Run: headless pygame with SDL's dummy video driver; simulated clock (each Clock.tick advances the game by its frame time, no real sleeping); random seed 0; keys injected as events and as key.get_pressed() state; mouse plan: one left click at the window centre at the start of phase 2, then a move to the lower-right quarter at the start of phase 3.
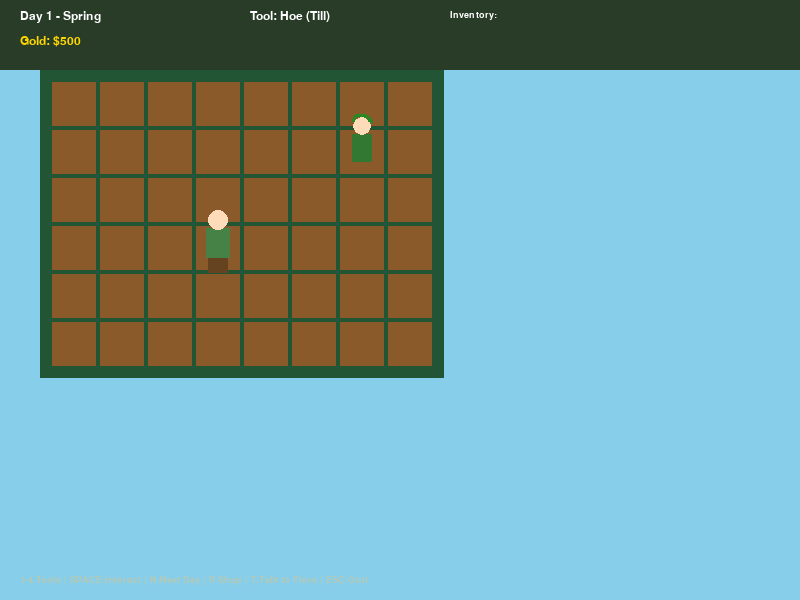
Frame 1 of 4 · flips 1–60 · no input
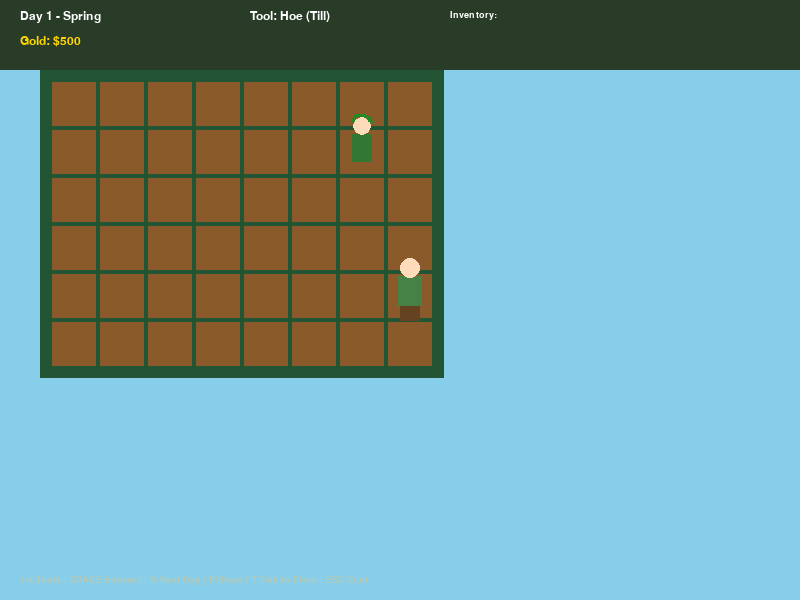
Frame 2 of 4 · flips 61–180 · clicked the window centre · tapped SPACE, RETURN · held RIGHT (→), D
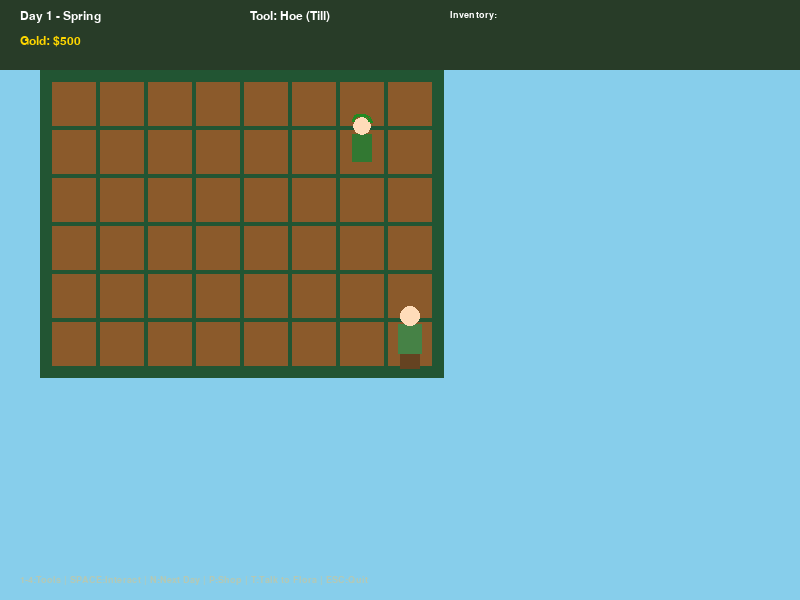
Frame 3 of 4 · flips 181–300 · moved the mouse to the lower-right quarter · held DOWN (↓), S
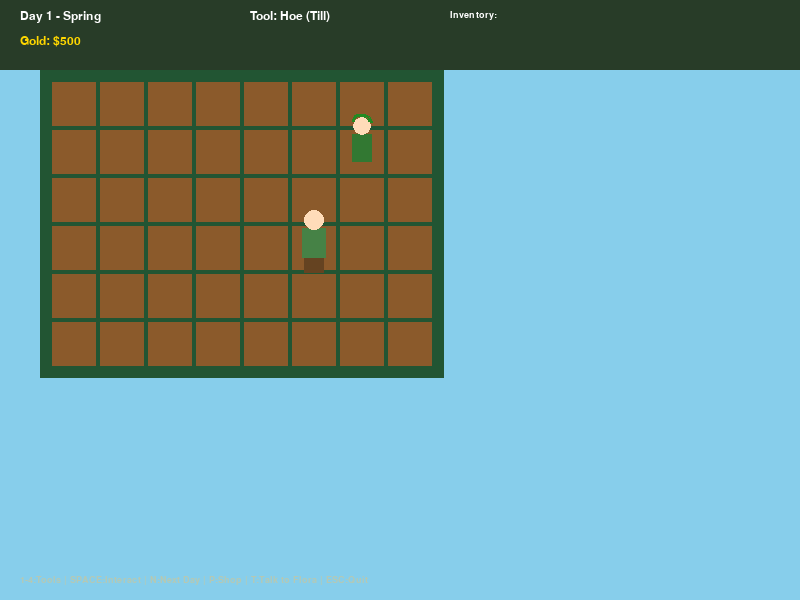
Frame 4 of 4 · flips 301–420 · held LEFT (←), A, UP (↑), W

The pygame program that drew these frames:

#!/usr/bin/env python3
"""
Highdew Valley - Basic Playable Prototype
Stardew Valley inspired cannabis farming game prototype.
Run with: python3 highdew_valley_prototype.py
Requires: pygame (already installed in this env)

Controls:
- Arrow keys or WASD: Move player
- SPACE or ENTER: Interact with plot under player (till/water/harvest depending on tool)
- 1-4: Switch tools (1: Hoe/Till, 2: Water, 3: Plant, 4: Harvest)
- P: Open/Close Shop (buy seeds)
- T: Talk to nearby NPC (simple dialogue)
- N: Advance to next day (growth happens, plants watered status resets)
- ESC: Quit
- Mouse: Alternative for some interactions (click plots)

Core loop implemented: Farming (till, plant different strains, water, grow over days, harvest), basic economy, one NPC interaction, day cycle.
This is a foundation prototype. Expand with Godot/Unity for full mobile game with all features from GDD.
"""

import pygame
import sys
import random
from collections import defaultdict

# --- Constants ---
SCREEN_WIDTH = 800
SCREEN_HEIGHT = 600
TILE_SIZE = 48
GRID_COLS = 8
GRID_ROWS = 6
FPS = 60

# Colors (earthy, green theme)
GREEN_DARK = (34, 85, 51)
GREEN_LIGHT = (76, 153, 76)
BROWN_SOIL = (139, 90, 43)
BROWN_TILLED = (160, 110, 60)
WATER_BLUE = (100, 149, 237)
SKY = (135, 206, 235)
UI_BG = (40, 60, 40)
WHITE = (255, 255, 255)
BLACK = (0, 0, 0)
GOLD = (255, 215, 0)
PLANT_COLORS = {
    'seedling': (144, 238, 144),
    'veg': (34, 139, 34),
    'flower': (186, 85, 211),  # Purple for buds
    'ready': (75, 0, 130)     # Indigo ready
}

# Strains data (simplified from GDD)
STRAINS = [
    {"name": "Blue Dream", "grow_days": 5, "yield": 3, "price": 80, "season": "Spring/Summer", "effect": "Balanced, creative"},
    {"name": "Sour Diesel", "grow_days": 4, "yield": 2, "price": 95, "season": "Spring", "effect": "Energizing, focus"},
    {"name": "OG Kush", "grow_days": 6, "yield": 4, "price": 110, "season": "Summer/Fall", "effect": "Deep relaxation"},
    {"name": "Northern Lights", "grow_days": 5, "yield": 3, "price": 85, "season": "Fall", "effect": "Classic relaxing"},
]

class Plant:
    def __init__(self, strain_idx):
        self.strain_idx = strain_idx
        self.strain = STRAINS[strain_idx]
        self.stage = 0  # 0: seedling, 1: veg, 2: flower, 3: ready
        self.days_grown = 0
        self.watered = False
        self.max_stage = 3

    def grow(self):
        if self.watered and self.stage < self.max_stage:
            self.days_grown += 1
            if self.days_grown >= self.strain["grow_days"] // (self.max_stage + 1):
                self.stage += 1
                self.days_grown = 0
        self.watered = False  # Reset daily

    def get_color(self):
        if self.stage == 0:
            return PLANT_COLORS['seedling']
        elif self.stage == 1:
            return PLANT_COLORS['veg']
        elif self.stage == 2:
            return PLANT_COLORS['flower']
        else:
            return PLANT_COLORS['ready']

    def is_ready(self):
        return self.stage == self.max_stage

class Game:
    def __init__(self):
        pygame.init()
        self.screen = pygame.display.set_mode((SCREEN_WIDTH, SCREEN_HEIGHT))
        pygame.display.set_caption("Highdew Valley - Prototype")
        self.clock = pygame.time.Clock()
        self.font = pygame.font.SysFont("arial", 18)
        self.big_font = pygame.font.SysFont("arial", 24)
        self.small_font = pygame.font.SysFont("arial", 14)

        # Farm grid: None or Plant instance
        self.grid = [[None for _ in range(GRID_COLS)] for _ in range(GRID_ROWS)]
        
        # Player position (tile coords)
        self.player_x = 3
        self.player_y = 3
        
        # Current tool: 0=Hoe, 1=Water, 2=Plant, 3=Harvest
        self.current_tool = 0
        self.tool_names = ["Hoe (Till)", "Watering Can", "Plant Strain", "Harvest"]
        
        # Selected strain for planting (index in STRAINS)
        self.selected_strain = 0
        
        # Resources
        self.gold = 500
        self.day = 1
        self.season = "Spring"
        
        # Inventory: harvested buds {strain_name: count}
        self.inventory = defaultdict(int)
        
        # Simple NPC position and dialogue
        self.npc_x = 6
        self.npc_y = 1
        self.npc_name = "Flora Bloom"
        self.npc_dialogues = [
            "Welcome to Highdew Valley! Your uncle was a legend here.",
            "Plant some Blue Dream in spring for balanced vibes.",
            "Remember to water daily and watch those stages!",
            "Come talk to me at the Strain Sanctuary for seeds and advice.",
            "The community is excited to see what you grow."
        ]
        self.current_dialogue = 0
        self.show_dialogue = False
        
        # Shop open flag
        self.shop_open = False
        
        # Messages
        self.message = ""
        self.message_timer = 0

    def draw_grid(self):
        start_x = 50
        start_y = 80
        
        for row in range(GRID_ROWS):
            for col in range(GRID_COLS):
                x = start_x + col * TILE_SIZE
                y = start_y + row * TILE_SIZE
                
                # Soil base
                pygame.draw.rect(self.screen, BROWN_SOIL, (x, y, TILE_SIZE, TILE_SIZE))
                pygame.draw.rect(self.screen, GREEN_DARK, (x, y, TILE_SIZE, TILE_SIZE), 2)
                
                # Tilled or plant
                plant = self.grid[row][col]
                if plant:
                    # Draw plant stages as simple shapes
                    color = plant.get_color()
                    center_x = x + TILE_SIZE // 2
                    center_y = y + TILE_SIZE // 2
                    
                    if plant.stage == 0:  # Seedling - small circle
                        pygame.draw.circle(self.screen, color, (center_x, center_y), 8)
                    elif plant.stage == 1:  # Veg - bigger green
                        pygame.draw.rect(self.screen, color, (center_x-12, center_y-8, 24, 16))
                    elif plant.stage == 2:  # Flower - purple-ish
                        pygame.draw.polygon(self.screen, color, [
                            (center_x, center_y-12), (center_x-10, center_y+8), (center_x+10, center_y+8)
                        ])
                    else:  # Ready - full bud
                        pygame.draw.circle(self.screen, color, (center_x, center_y), 14)
                        pygame.draw.circle(self.screen, (255, 255, 200), (center_x, center_y), 6)  # "trichomes"
                    
                    # Watered indicator
                    if plant.watered:
                        pygame.draw.circle(self.screen, WATER_BLUE, (x + TILE_SIZE - 8, y + 8), 5)
                else:
                    # Untilled looks drier
                    pass

    def draw_player(self):
        start_x = 50
        start_y = 80
        px = start_x + self.player_x * TILE_SIZE + TILE_SIZE // 2
        py = start_y + self.player_y * TILE_SIZE + TILE_SIZE // 2
        
        # Simple player sprite (green shirt, brown pants)
        pygame.draw.rect(self.screen, (70, 130, 70), (px - 12, py - 20, 24, 30))  # Body
        pygame.draw.circle(self.screen, (255, 220, 185), (px, py - 28), 10)  # Head
        pygame.draw.rect(self.screen, (101, 67, 33), (px - 10, py + 10, 20, 15))  # Pants

    def draw_npc(self):
        start_x = 50
        start_y = 80
        nx = start_x + self.npc_x * TILE_SIZE + TILE_SIZE // 2
        ny = start_y + self.npc_y * TILE_SIZE + TILE_SIZE // 2
        
        # Simple NPC (green hair vibe for Flora)
        pygame.draw.rect(self.screen, (50, 120, 50), (nx - 10, ny - 18, 20, 28))  # Body green
        pygame.draw.circle(self.screen, (255, 220, 185), (nx, ny - 26), 9)  # Head
        # Green hair hint
        pygame.draw.arc(self.screen, (34, 139, 34), (nx-10, ny-38, 20, 16), 0, 3.14, 3)

    def draw_ui(self):
        # Top bar
        pygame.draw.rect(self.screen, UI_BG, (0, 0, SCREEN_WIDTH, 70))
        
        # Day/Season/Gold
        day_text = self.font.render(f"Day {self.day} - {self.season}", True, WHITE)
        self.screen.blit(day_text, (20, 10))
        
        gold_text = self.font.render(f"Gold: ${self.gold}", True, GOLD)
        self.screen.blit(gold_text, (20, 35))
        
        # Tool
        tool_text = self.font.render(f"Tool: {self.tool_names[self.current_tool]}", True, WHITE)
        self.screen.blit(tool_text, (250, 10))
        
        if self.current_tool == 2:  # Planting
            strain_text = self.small_font.render(f"Strain: {STRAINS[self.selected_strain]['name']}", True, (200, 255, 200))
            self.screen.blit(strain_text, (250, 35))
        
        # Inventory summary
        inv_text = self.small_font.render("Inventory: " + " | ".join([f"{k[:8]}: {v}" for k,v in list(self.inventory.items())[:3]]), True, WHITE)
        self.screen.blit(inv_text, (450, 10))
        
        # Message
        if self.message and self.message_timer > 0:
            msg_surf = self.font.render(self.message, True, (255, 255, 150))
            self.screen.blit(msg_surf, (20, 55))
        
        # Bottom help
        help_text = self.small_font.render("1-4:Tools | SPACE:Interact | N:Next Day | P:Shop | T:Talk to Flora | ESC:Quit", True, (180, 200, 180))
        self.screen.blit(help_text, (20, SCREEN_HEIGHT - 25))

    def draw_shop(self):
        if not self.shop_open:
            return
        
        # Shop overlay
        shop_rect = pygame.Rect(150, 100, 500, 350)
        pygame.draw.rect(self.screen, (30, 50, 30), shop_rect)
        pygame.draw.rect(self.screen, GREEN_LIGHT, shop_rect, 3)
        
        title = self.big_font.render("Strain Sanctuary - Buy Seeds", True, WHITE)
        self.screen.blit(title, (170, 115))
        
        y_pos = 160
        for i, strain in enumerate(STRAINS):
            price = strain["price"] // 2  # Seed price cheaper
            text = f"{i+1}. {strain['name']} ({strain['season']}) - ${price} | Yield: {strain['yield']} | {strain['effect']}"
            color = (255, 255, 255) if i == self.selected_strain else (200, 220, 200)
            surf = self.small_font.render(text, True, color)
            self.screen.blit(surf, (170, y_pos))
            y_pos += 28
        
        instr = self.small_font.render("Press 1-4 to select strain | ENTER to buy 5 seeds | P to close", True, (255, 220, 150))
        self.screen.blit(instr, (170, 400))

    def draw_dialogue(self):
        if not self.show_dialogue:
            return
        
        # Dialogue box
        box_rect = pygame.Rect(50, 420, 700, 120)
        pygame.draw.rect(self.screen, (20, 40, 20), box_rect)
        pygame.draw.rect(self.screen, GREEN_LIGHT, box_rect, 2)
        
        name_surf = self.font.render(self.npc_name, True, (255, 220, 100))
        self.screen.blit(name_surf, (70, 435))
        
        dialogue = self.npc_dialogues[self.current_dialogue % len(self.npc_dialogues)]
        # Word wrap simple
        words = dialogue.split()
        lines = []
        current_line = ""
        for word in words:
            test_line = current_line + " " + word if current_line else word
            if self.font.size(test_line)[0] < 660:
                current_line = test_line
            else:
                lines.append(current_line)
                current_line = word
        if current_line:
            lines.append(current_line)
        
        y = 460
        for line in lines[:4]:
            surf = self.small_font.render(line, True, WHITE)
            self.screen.blit(surf, (70, y))
            y += 20

    def set_message(self, msg, duration=120):
        self.message = msg
        self.message_timer = duration

    def interact(self):
        row, col = self.player_y, self.player_x
        plant = self.grid[row][col]
        
        if self.current_tool == 0:  # Hoe - Till
            if plant is None:
                # Till does nothing special in this simple version, but marks it ready
                self.set_message("Soil tilled. Ready for planting!")
            else:
                self.set_message("Already has a plant. Harvest first or use harvest tool.")
        
        elif self.current_tool == 1:  # Water
            if plant:
                if not plant.watered:
                    plant.watered = True
                    self.set_message(f"Watered the {plant.strain['name']}. ")
                else:
                    self.set_message("Already watered today.")
            else:
                self.set_message("Nothing to water here. Plant something first!")
        
        elif self.current_tool == 2:  # Plant
            if plant is None:
                cost = STRAINS[self.selected_strain]["price"] // 4  # Seed cost
                if self.gold >= cost:
                    self.gold -= cost
                    self.grid[row][col] = Plant(self.selected_strain)
                    self.set_message(f"Planted {STRAINS[self.selected_strain]['name']}! ")
                else:
                    self.set_message("Not enough gold for seeds!")
            else:
                self.set_message("Plot occupied. Harvest or clear first.")
        
        elif self.current_tool == 3:  # Harvest
            if plant and plant.is_ready():
                strain_name = plant.strain["name"]
                yield_amt = plant.strain["yield"]
                self.inventory[strain_name] += yield_amt
                sell_value = plant.strain["price"] * yield_amt
                self.gold += sell_value
                self.grid[row][col] = None
                self.set_message(f"Harvested {yield_amt}x {strain_name}! Sold for ${sell_value}.")
            elif plant:
                self.set_message(f"Not ready yet. Stage {plant.stage}/3. Needs more days/water.")
            else:
                self.set_message("Nothing to harvest here.")

    def advance_day(self):
        self.day += 1
        if self.day > 28:
            self.day = 1
            # Simple season cycle
            seasons = ["Spring", "Summer", "Fall", "Winter"]
            idx = seasons.index(self.season)
            self.season = seasons[(idx + 1) % 4]
        
        # Grow all plants
        for row in self.grid:
            for plant in row:
                if plant:
                    plant.grow()
        
        self.set_message(f"Day {self.day} begins! Plants have grown.")
        
        # Random event chance (simple)
        if random.random() < 0.15:
            self.set_message("A gentle rain helped the valley today!")

    def buy_seeds(self, strain_idx):
        strain = STRAINS[strain_idx]
        cost = strain["price"] // 2 * 5  # 5 seeds
        if self.gold >= cost:
            self.gold -= cost
            # In this prototype, buying just selects and gives "seeds" implicitly (unlimited plant attempts for demo)
            self.selected_strain = strain_idx
            self.set_message(f"Bought 5 {strain['name']} seeds! Now use Plant tool.")
        else:
            self.set_message("Not enough gold!")

    def talk_to_npc(self):
        # Check proximity (simple Manhattan distance)
        dist = abs(self.player_x - self.npc_x) + abs(self.player_y - self.npc_y)
        if dist <= 2:
            self.show_dialogue = not self.show_dialogue
            if self.show_dialogue:
                self.current_dialogue = (self.current_dialogue + 1) % len(self.npc_dialogues)
        else:
            self.set_message("Get closer to Flora to talk!")

    def handle_events(self):
        for event in pygame.event.get():
            if event.type == pygame.QUIT:
                return False
            if event.type == pygame.KEYDOWN:
                if event.key == pygame.K_ESCAPE:
                    return False
                
                # Movement
                if event.key in (pygame.K_LEFT, pygame.K_a):
                    self.player_x = max(0, self.player_x - 1)
                elif event.key in (pygame.K_RIGHT, pygame.K_d):
                    self.player_x = min(GRID_COLS - 1, self.player_x + 1)
                elif event.key in (pygame.K_UP, pygame.K_w):
                    self.player_y = max(0, self.player_y - 1)
                elif event.key in (pygame.K_DOWN, pygame.K_s):
                    self.player_y = min(GRID_ROWS - 1, self.player_y + 1)
                
                # Tools
                elif event.key == pygame.K_1:
                    self.current_tool = 0
                elif event.key == pygame.K_2:
                    self.current_tool = 1
                elif event.key == pygame.K_3:
                    self.current_tool = 2
                elif event.key == pygame.K_4:
                    self.current_tool = 3
                
                # Cycle strains with Q/E when planting tool selected
                elif event.key == pygame.K_q and self.current_tool == 2:
                    self.selected_strain = (self.selected_strain - 1) % len(STRAINS)
                elif event.key == pygame.K_e and self.current_tool == 2:
                    self.selected_strain = (self.selected_strain + 1) % len(STRAINS)
                
                # Interact
                elif event.key in (pygame.K_SPACE, pygame.K_RETURN):
                    if self.shop_open:
                        self.buy_seeds(self.selected_strain)
                    elif self.show_dialogue:
                        self.show_dialogue = False
                    else:
                        self.interact()
                
                # Advance day
                elif event.key == pygame.K_n:
                    self.advance_day()
                    self.show_dialogue = False
                
                # Shop
                elif event.key == pygame.K_p:
                    self.shop_open = not self.shop_open
                    self.show_dialogue = False
                
                # Talk
                elif event.key == pygame.K_t:
                    self.talk_to_npc()
            
            # Mouse support for clicking plots (simple)
            if event.type == pygame.MOUSEBUTTONDOWN and event.button == 1:
                mx, my = event.pos
                start_x, start_y = 50, 80
                if start_x <= mx < start_x + GRID_COLS * TILE_SIZE and start_y <= my < start_y + GRID_ROWS * TILE_SIZE:
                    col = (mx - start_x) // TILE_SIZE
                    row = (my - start_y) // TILE_SIZE
                    self.player_x = col
                    self.player_y = row
                    self.interact()  # Auto interact on click
        
        return True

    def update(self):
        if self.message_timer > 0:
            self.message_timer -= 1
        else:
            self.message = ""

    def draw(self):
        self.screen.fill(SKY)
        
        # Simple background grass hint
        pygame.draw.rect(self.screen, GREEN_DARK, (40, 70, GRID_COLS * TILE_SIZE + 20, GRID_ROWS * TILE_SIZE + 20))
        
        self.draw_grid()
        self.draw_player()
        self.draw_npc()
        self.draw_ui()
        self.draw_shop()
        self.draw_dialogue()
        
        pygame.display.flip()

    def run(self):
        running = True
        while running:
            running = self.handle_events()
            self.update()
            self.draw()
            self.clock.tick(FPS)
        
        pygame.quit()
        print("Thanks for playing the Highdew Valley prototype!")
        print("This demonstrates the core farming loop. Expand it into a full game using the GDD!")

if __name__ == "__main__":
    game = Game()
    game.run()
